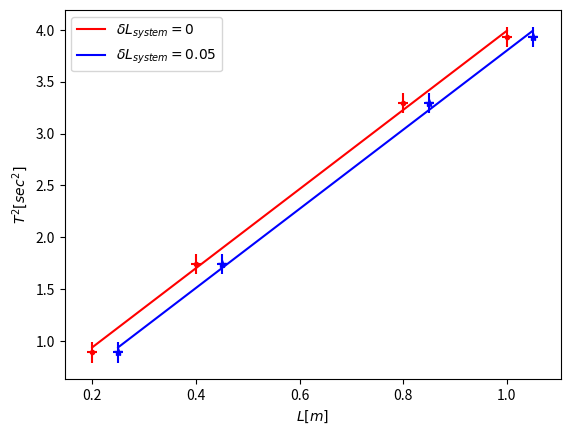

Reproduce this figure in Python.
# -*- coding: utf-8 -*-
"""
Created on Fri Nov  3 20:01:02 2017

@author: Anastasios Tzavellas
"""
import numpy as np
import matplotlib.pyplot as plt
from scipy.optimize import curve_fit

def line(x, a, b):
    """
    Line equation, used 
    for curve fitting algorithm
    
    Args:
        x: x value
         a: line coefficient
         b: line constant term
    
    Returns:
        The y coordinate of the point
    """
    return a*x + b

def period(L):
    """
    Calculates the theoretical period of a
    pendulum with length L. It assumes that
    the actual value of g is 9.8m/s2
    
    Args:
        L: The length of the pendulum
    
    Returns:
        The period of the pendulum in sec
    """
    g = 9.8
    return 2*np.pi*np.sqrt(L/g)

def gError(L, T, dL, dT):
    """
    Calculates the error of g 
    estimation given the length, the 
    period and their respective errors
    using the error propagation rule
    
    Args:
        L: A vector of length values
        T: A vector of period values
        dL: The error in length measurement
        dT: The error in period measurement
    
    Returns:
        A vector with g error values
    """
    dg = np.power(2*np.pi, 2) * np.sqrt( np.power(dL/(T*T), 2) + np.power(2*L*dT/np.power(T, 3), 2) )
    return dg

def experiment(L, T, dL, dT, dLsystm = 0):
    """
    Performs a g-measurement experiment
    
    Args:
        L: A vector of length measurements of the pendulum
        T: A vector of period measurements of the pendulum
        dL: The error in length measurement
        dT: The error in period measurement
        dLsystm: Systematic error of length measurement, default value 0
    
    Returns:
        A dictionary with the mean values of g, 
        the g-error values and the measured period 
        values, for each length
    """
    L = L + dLsystm                                                     # Add systematic error, if it exists
    g = np.power(2*np.pi, 2) * L / np.power(T, 2)                 # Indirect g measurement from length and period
    dg = gError(L, T, dL, dT)                                         # g measurement error
    gMean = np.sum(g)/g.size                                         # Mean value of g measurements
    dgMean = np.sqrt(np.sum(dg*dg))/dg.size                         # Error of mean value of g
    return {'g':gMean, 'dg':dgMean}

def fit(experiment, L, T, dLsystm = 0):
    """
    Performs Least Square Fit on the given experiment
    
    Args:
        experiment: The experiment to perform LSF
    
    Returns:
        A dictionary with the LSF value of g, the
        LSF coefficients, and the values used for the fit
    """
    y = np.power(T, 2)
    x = L + dLsystm
    result =curve_fit(line, x, y)
    A = result[0][0]
    B = result[0][1]
    dA = np.sqrt(np.diag(result[1]))
    g = np.power(2*np.pi, 2)/A              # Coefficient A gives g: A = (2*pi)^2 / g
    dg = np.power(2*np.pi, 2)*dA[0]/(A*A)        # Error of g is using error propagation rule
    return {'g':g, 'dg':dg, 'A':A, 'B':B, 'x':x, 'y':y}


gTheory = 9.8
L = np.array([0.2, 0.4, 0.8, 1.0])
dL = 0.01
dT = 0.1
T = period(L) + np.random.standard_normal(L.size) * dT     # Period measurements with dt=0.1s accuracy


print("Experiment without systematic error")
experiment1 = experiment(L, T, dL, dT)    # Perform experiment 1
print("Mean Value Method")
print("-----------------")
print("g = {:.2f} +- {:.2f}".format(experiment1['g'], experiment1['dg']))
print("\nLeast Squares Fit Method")
print("------------------------")
lsq1 = fit(experiment1, L, T)                          # Perform LSF for experiment 1
print("g = {:.2f} +- {:.2f}".format(lsq1['g'], lsq1['dg']))
xn = lsq1['x']
yn = np.polyval([lsq1['A'], lsq1['B']], xn)
plt.plot(xn, yn, 'r', label='$\delta L_{system} = 0$')# Plot least square line
plt.errorbar(lsq1['x'], lsq1['y'], xerr=dL, yerr=dT, fmt='r.')              # Plot measurements
plt.ylabel('$T^2[sec^2]$')
plt.xlabel('$L[m]$')

dLsystm = 0.05
print("\n\nExperiment with systematic error={:.2f}".format(dLsystm))
experiment2 = experiment(L, T, dL, dT, dLsystm)   # Perform experiment 2 with dL = 0.05
print("Mean Value Method")
print("-----------------")
print("g = {:.2f} +- {:.2f}".format(experiment2['g'], experiment2['dg']))
print("\nLeast Squares Fit Method")
print("-------------------------")
lsq2 = fit(experiment2, L, T, dLsystm)
print("g = {:.2f} +- {:.2f}".format(lsq2['g'], lsq2['dg']))
xn = lsq2['x']
yn = np.polyval([lsq2['A'], lsq2['B']], xn)
plt.plot(xn, yn, 'b', label='$\delta L_{system} = 0.05$')        # Plot least square line
plt.errorbar(lsq2['x'], lsq2['y'], xerr=dL, yerr=dT, fmt='b*')                      # Plot measurements
plt.legend()
plt.show()